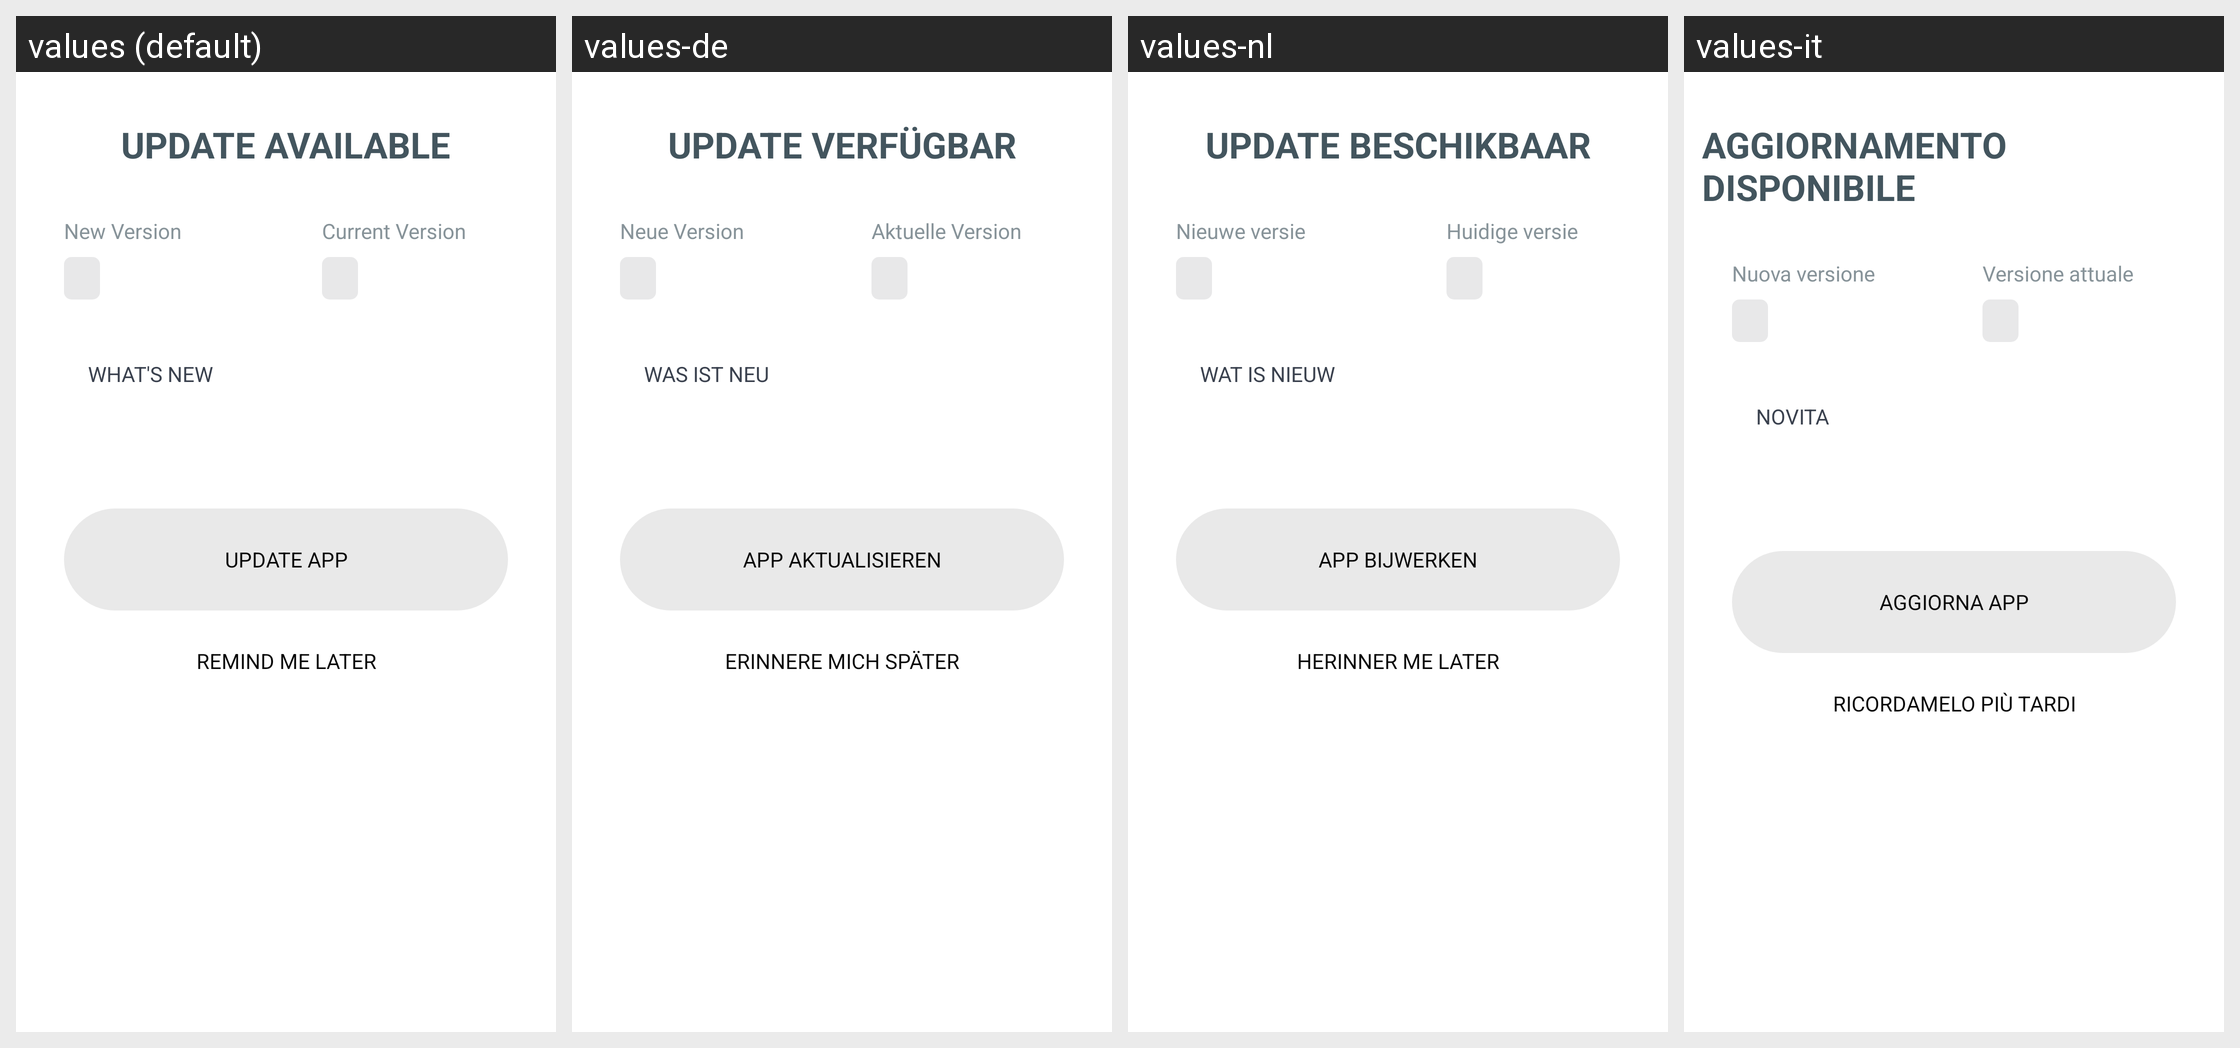

The same Android screen rendered under several of its app's locales, left to right. List the strings drawn on it with the default value and each locale's translation.
Android screen res/layout/bottom_sheet_app_update_available.xml rendered under 4 locales, left to right: values (default), values-de, values-nl, values-it. Device: Nexus 5 (rendered at 1080×1920; each locale shown at half size, 540×960, under a caption strip naming it); theme Theme.NoiseAudio.
Other locales in the repository, not shown: values-af, values-am, values-ar, values-as, values-be, values-bn, values-bs, values-ca, values-da, values-el, values-en-rGB, values-en-rXC, values-es, values-et, values-fi, values-fr, values-fr-rCA, values-gl, values-he, values-hi, values-hr, values-hu, values-iw, values-ja, values-ka, values-kk, values-km, values-kn, values-ko, values-kr, values-ky, values-mk, values-nb, values-ne, values-or, values-pa, values-pt, values-pt-rBR, values-ro, values-ru, values-sq, values-sr, values-sv, values-ta, values-th, values-tl, values-tr, values-uk, values-vi, values-zh, values-zh-rCN, values-zh-rHK, values-zh-rTW.
Strings drawn on this screen, with the default value and each locale's value (text and hints the layout hard-codes, and strings that could not be matched under every locale, appear in the picture but are not listed):

text_update_available_label
  values: Update Available
  values-de: Update verfügbar
  values-nl: Update beschikbaar
  values-it: Aggiornamento disponibile

text_new_version
  values: New Version
  values-de: Neue Version
  values-nl: Nieuwe versie
  values-it: Nuova versione

text_current_version
  values: Current Version
  values-de: Aktuelle Version
  values-nl: Huidige versie
  values-it: Versione attuale

text_update_app
  values: Update APP
  values-de: APP AKTUALISIEREN
  values-nl: APP BIJWERKEN
  values-it: AGGIORNA APP

text_remind_me_later
  values: Remind me later
  values-de: Erinnere mich später
  values-nl: Herinner me later
  values-it: Ricordamelo più tardi

text_what_s_new
  values: What's new
  values-de: WAS IST NEU
  values-nl: Wat is nieuw
  values-it: Novita
